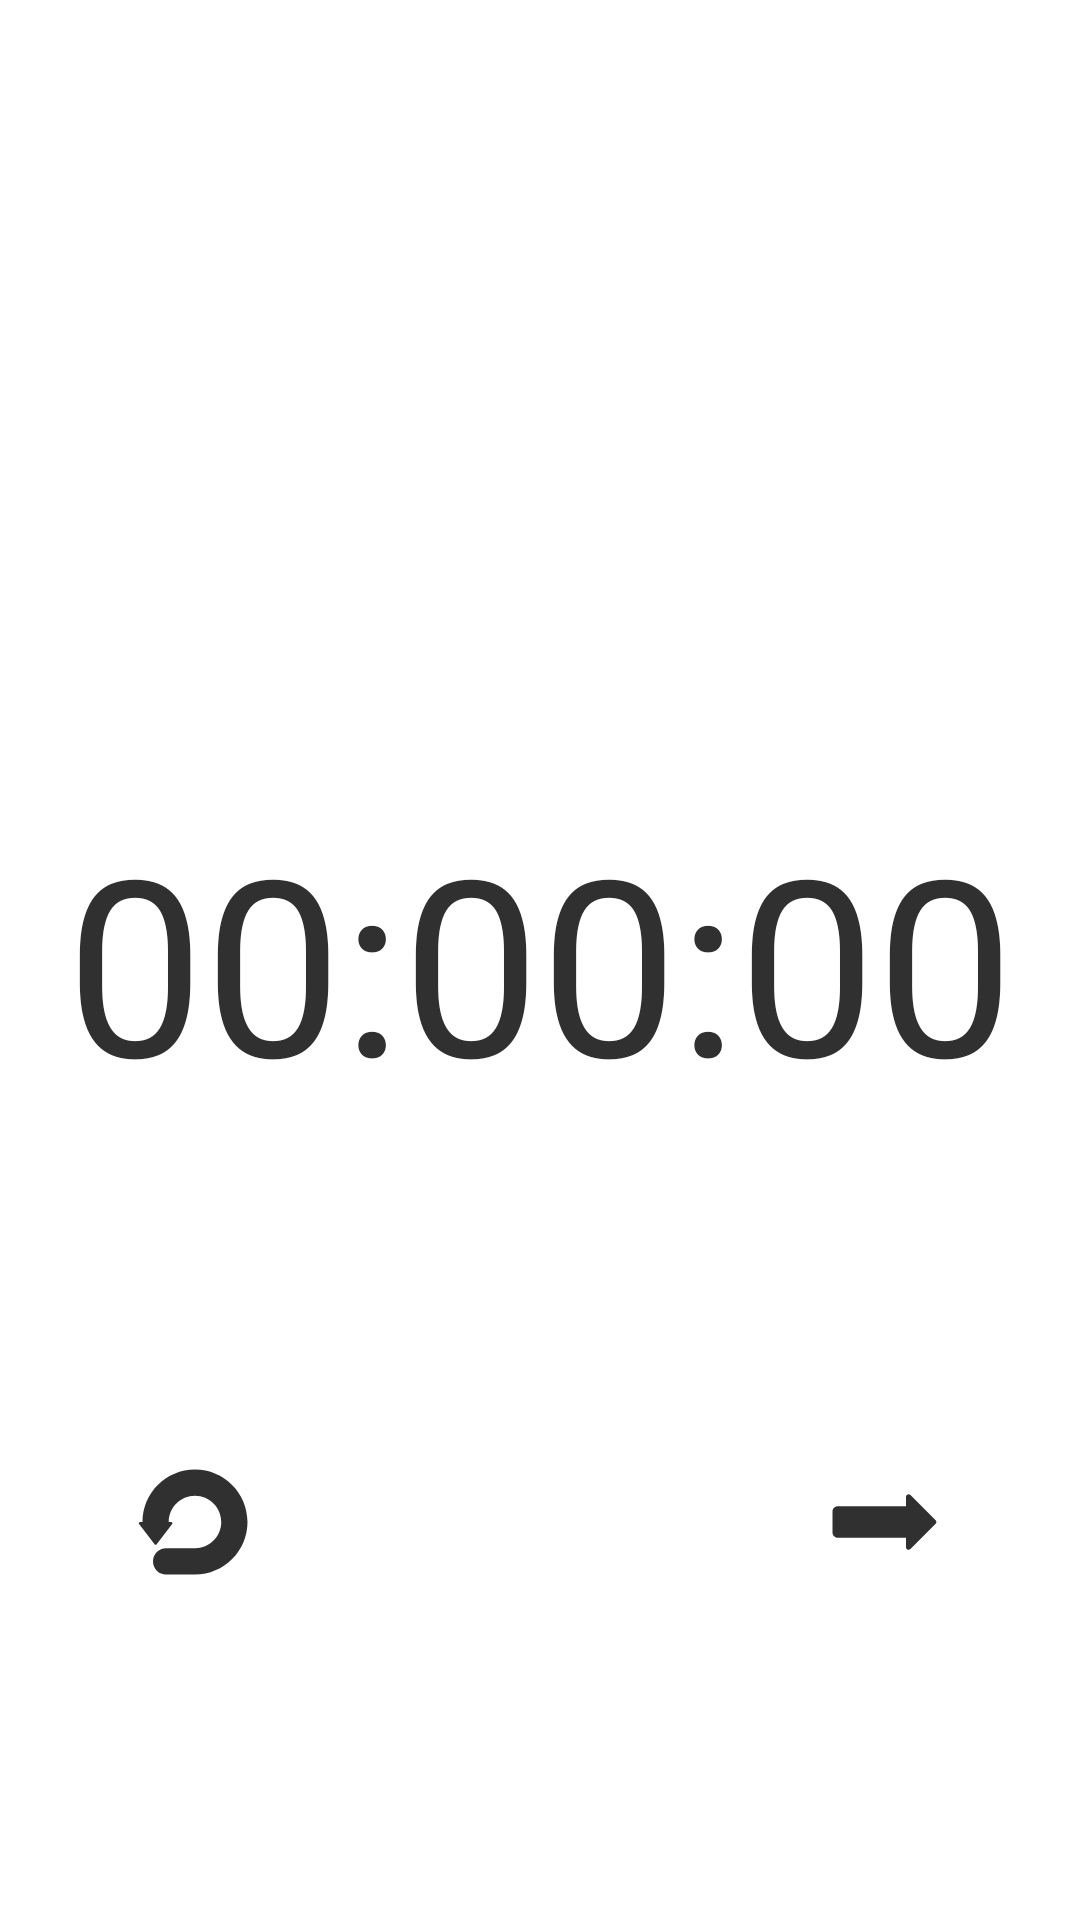

Android layout source for this screen:
<!-- AndroidManifest.xml: application theme Theme.LiteTimeTracker -->
<!-- res/layout/fragment_timer.xml -->
<?xml version="1.0" encoding="utf-8"?>
<androidx.constraintlayout.widget.ConstraintLayout xmlns:android="http://schemas.android.com/apk/res/android"
    xmlns:app="http://schemas.android.com/apk/res-auto"
    xmlns:tool="http://schemas.android.com/tools"
    android:id="@+id/timerFragment"
    android:layout_width="match_parent"
    android:layout_height="match_parent"
    android:background="?attr/backgroundColor">

    <TextView
        android:id="@+id/tvPresetName"
        android:layout_width="wrap_content"
        android:layout_height="wrap_content"
        android:textColor="?attr/colorPrimary"
        android:textSize="40sp"
        app:layout_constraintBottom_toTopOf="@id/tvTimer"
        app:layout_constraintEnd_toEndOf="parent"
        app:layout_constraintStart_toStartOf="parent"
        app:layout_constraintTop_toTopOf="parent"
        tool:text="Preset" />

    <TextView
        android:id="@+id/tvTimer"
        android:layout_width="wrap_content"
        android:layout_height="wrap_content"
        android:text="@string/tv_timer_base"
        android:textColor="?attr/colorPrimary"
        android:textSize="@dimen/text_size_timer"
        app:layout_constraintBottom_toBottomOf="parent"
        app:layout_constraintEnd_toEndOf="parent"
        app:layout_constraintStart_toStartOf="parent"
        app:layout_constraintTop_toTopOf="parent" />

    <ImageButton
        android:id="@+id/fabRestart"
        android:layout_width="62dp"
        android:layout_height="62dp"
        android:layout_marginEnd="38dp"
        android:background="@drawable/ripple_fab_transparent"
        android:contentDescription="@string/content_description_right_timer_button"
        android:src="@drawable/ic_restart_42"
        android:tint="?attr/colorPrimary"
        app:layout_constraintBottom_toBottomOf="@id/fabMiddle"
        app:layout_constraintEnd_toStartOf="@id/fabMiddle"
        app:layout_constraintHorizontal_bias="1"
        app:layout_constraintStart_toStartOf="parent"
        app:layout_constraintTop_toTopOf="@id/fabMiddle"
        tool:src="@drawable/ic_restart_42" />

    <ImageButton
        android:id="@+id/fabMiddle"
        android:layout_width="92dp"
        android:layout_height="92dp"
        android:background="@drawable/ripple_fab_transparent"
        android:contentDescription="@string/content_description_middle_timer_button"
        android:tint="?attr/colorPrimary"
        app:layout_constraintBottom_toBottomOf="parent"
        app:layout_constraintEnd_toEndOf="parent"
        app:layout_constraintStart_toStartOf="parent"
        app:layout_constraintTop_toBottomOf="@id/tvTimer"
        tool:src="@drawable/ic_play_72" />

    <ImageButton
        android:id="@+id/fabSkip"
        android:layout_width="62dp"
        android:layout_height="62dp"
        android:layout_marginStart="38dp"
        android:background="@drawable/ripple_fab_transparent"
        android:contentDescription="@string/content_description_left_timer_button"
        android:src="@drawable/ic_skip_42"
        android:tint="?attr/colorPrimary"
        app:layout_constraintBottom_toBottomOf="@id/fabMiddle"
        app:layout_constraintEnd_toEndOf="parent"
        app:layout_constraintHorizontal_bias="0"
        app:layout_constraintStart_toEndOf="@id/fabMiddle"
        app:layout_constraintTop_toTopOf="@id/fabMiddle"
        tool:src="@drawable/ic_skip_42" />

</androidx.constraintlayout.widget.ConstraintLayout>
<!-- resources referenced by this layout -->
<resources>
  <dimen name="text_size_timer">82sp</dimen>
  <!-- drawable ic_play_72 (drawable) -->
  <vector xmlns:android="http://schemas.android.com/apk/res/android"
      android:width="72dp"
      android:height="72dp"
      android:viewportWidth="24"
      android:viewportHeight="24">
    <path
        android:pathData="M20.6432,11.152L7.53,2.9562C6.8639,2.54 6,3.0188 6,3.8043V20.1958C6,20.9812 6.8639,21.46 7.53,21.0438L20.6432,12.848C21.2699,12.4563 21.2699,11.5437 20.6432,11.152Z"
        android:fillColor="#ffffff"/>
  </vector>
  <!-- drawable ic_restart_42 (drawable) -->
  <vector xmlns:android="http://schemas.android.com/apk/res/android"
      android:width="42dp"
      android:height="42dp"
      android:viewportWidth="24"
      android:viewportHeight="24">
    <path
        android:pathData="M12,22C17.5228,22 22,17.5228 22,12C22,6.4771 17.5228,2 12,2C6.4771,2 2,6.4771 2,12H1.5438C1.3364,12 1.2192,12.2381 1.3457,12.4025L4.3019,16.2427C4.402,16.3727 4.598,16.3727 4.6981,16.2427L7.6543,12.4025C7.7808,12.2381 7.6636,12 7.4562,12H7C7,9.2386 9.2386,7 12,7C14.7614,7 17,9.2386 17,12C17,14.7614 14.7614,17 12,17H6.5C5.1193,17 4,18.1193 4,19.5C4,20.8807 5.1193,22 6.5,22H12Z"
        android:fillColor="#ffffff"
        android:fillType="evenOdd"/>
  </vector>
  <!-- drawable ic_skip_42 (drawable) -->
  <vector xmlns:android="http://schemas.android.com/apk/res/android"
      android:width="42dp"
      android:height="42dp"
      android:viewportWidth="24"
      android:viewportHeight="24">
    <path
        android:pathData="M16,15V16.7929C16,17.2383 16.5386,17.4614 16.8536,17.1464L21.6464,12.3535C21.8417,12.1583 21.8417,11.8417 21.6464,11.6464L16.8536,6.8535C16.5386,6.5386 16,6.7617 16,7.2071V9H3C2.4477,9 2,9.4477 2,10V14C2,14.5523 2.4477,15 3,15H16Z"
        android:fillColor="#ffffff"
        android:fillType="evenOdd"/>
  </vector>
  <!-- drawable ripple_fab_transparent (drawable) -->
  <?xml version="1.0" encoding="utf-8"?>
  <ripple xmlns:android="http://schemas.android.com/apk/res/android"
      android:color="@color/ripple_dark">
  
      <item android:id="@android:id/mask">
          <shape android:shape="oval">
              <solid android:color="@color/white" />
          </shape>
      </item>
  </ripple>
  <string name="content_description_left_timer_button">Left timer button</string>
  <string name="content_description_middle_timer_button">Middle timer button</string>
  <string name="content_description_right_timer_button">Right timer button</string>
  <string name="tv_timer_base">00:00:00</string>
  <style name="Theme.LiteTimeTracker" parent="Theme.MaterialComponents.NoActionBar">
          <item name="backgroundColor">@color/white</item>
          <item name="colorOnBackground">@color/black_hole</item>
          <item name="colorPrimary">@color/black_night</item>
          <item name="colorOnPrimary">@color/white</item>
          <item name="rippleOnPrimary">@color/ripple_light</item>
          <item name="colorPrimaryVariant">@color/gray</item>
          <item name="colorSecondary">@color/gray</item>
          <item name="colorOnSecondary">@color/black_night</item>
          <item name="rippleOnSecondary">@color/ripple_dark</item>
          <item name="android:statusBarColor">?attr/colorPrimary</item>
          <item name="android:windowDrawsSystemBarBackgrounds">true</item>
      </style>
  <color name="ripple_dark">#1f303030</color>
  <color name="white">#FFFFFFFF</color>
  <color name="black_hole">#FF000000</color>
  <color name="black_night">#303030</color>
  <color name="ripple_light">#1fFFFFFF</color>
  <color name="gray">#808080</color>
</resources>
